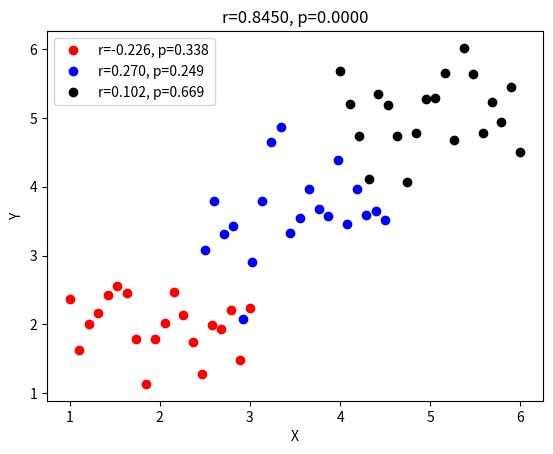

Generate this figure with matplotlib:
#!/usr/bin/env python
# coding: utf-8

# # COURSE: Master statistics and machine learning: Intuition, Math, code
# ##### COURSE URL: udemy.com/course/statsml_x/?couponCode=202006 
# ## SECTION: Correlation
# ### VIDEO: The subgroups correlation paradox
# [redacted]
# 
# ##### note: official called "Simpson's paradox"

# In[ ]:


# import libraries
import matplotlib.pyplot as plt
import numpy as np
from scipy.stats import pearsonr


# In[ ]:


# initializations
n = 20 # sample points per group
offsets = [2, 3.5, 5] # mean offsets

allx = np.array([])
ally = np.array([])

c = 'rbk' # dot colors

# generate and plot data
for datai in range(3):
    
    # generate data
    x = np.linspace(offsets[datai]-1,offsets[datai]+1,n)
    y = np.mean(x) + np.random.randn(n)/2
    
    # subgroup correlation
    r,p = pearsonr(x,y)
    
    # plot
    plt.plot(x,y,'o',color=c[datai],label=f'r={r:.3f}, p={p:.3f}')
    
    # gather the data into one array
    allx = np.append(allx,x)
    ally = np.append(ally,y)
    


# % now correlate the groups
[r,p] = pearsonr(allx,ally)
plt.title(f'r={r:.4f}, p={p:.4f}')

plt.xlabel('X')
plt.ylabel('Y')
plt.legend()
plt.show()


# In[ ]:




